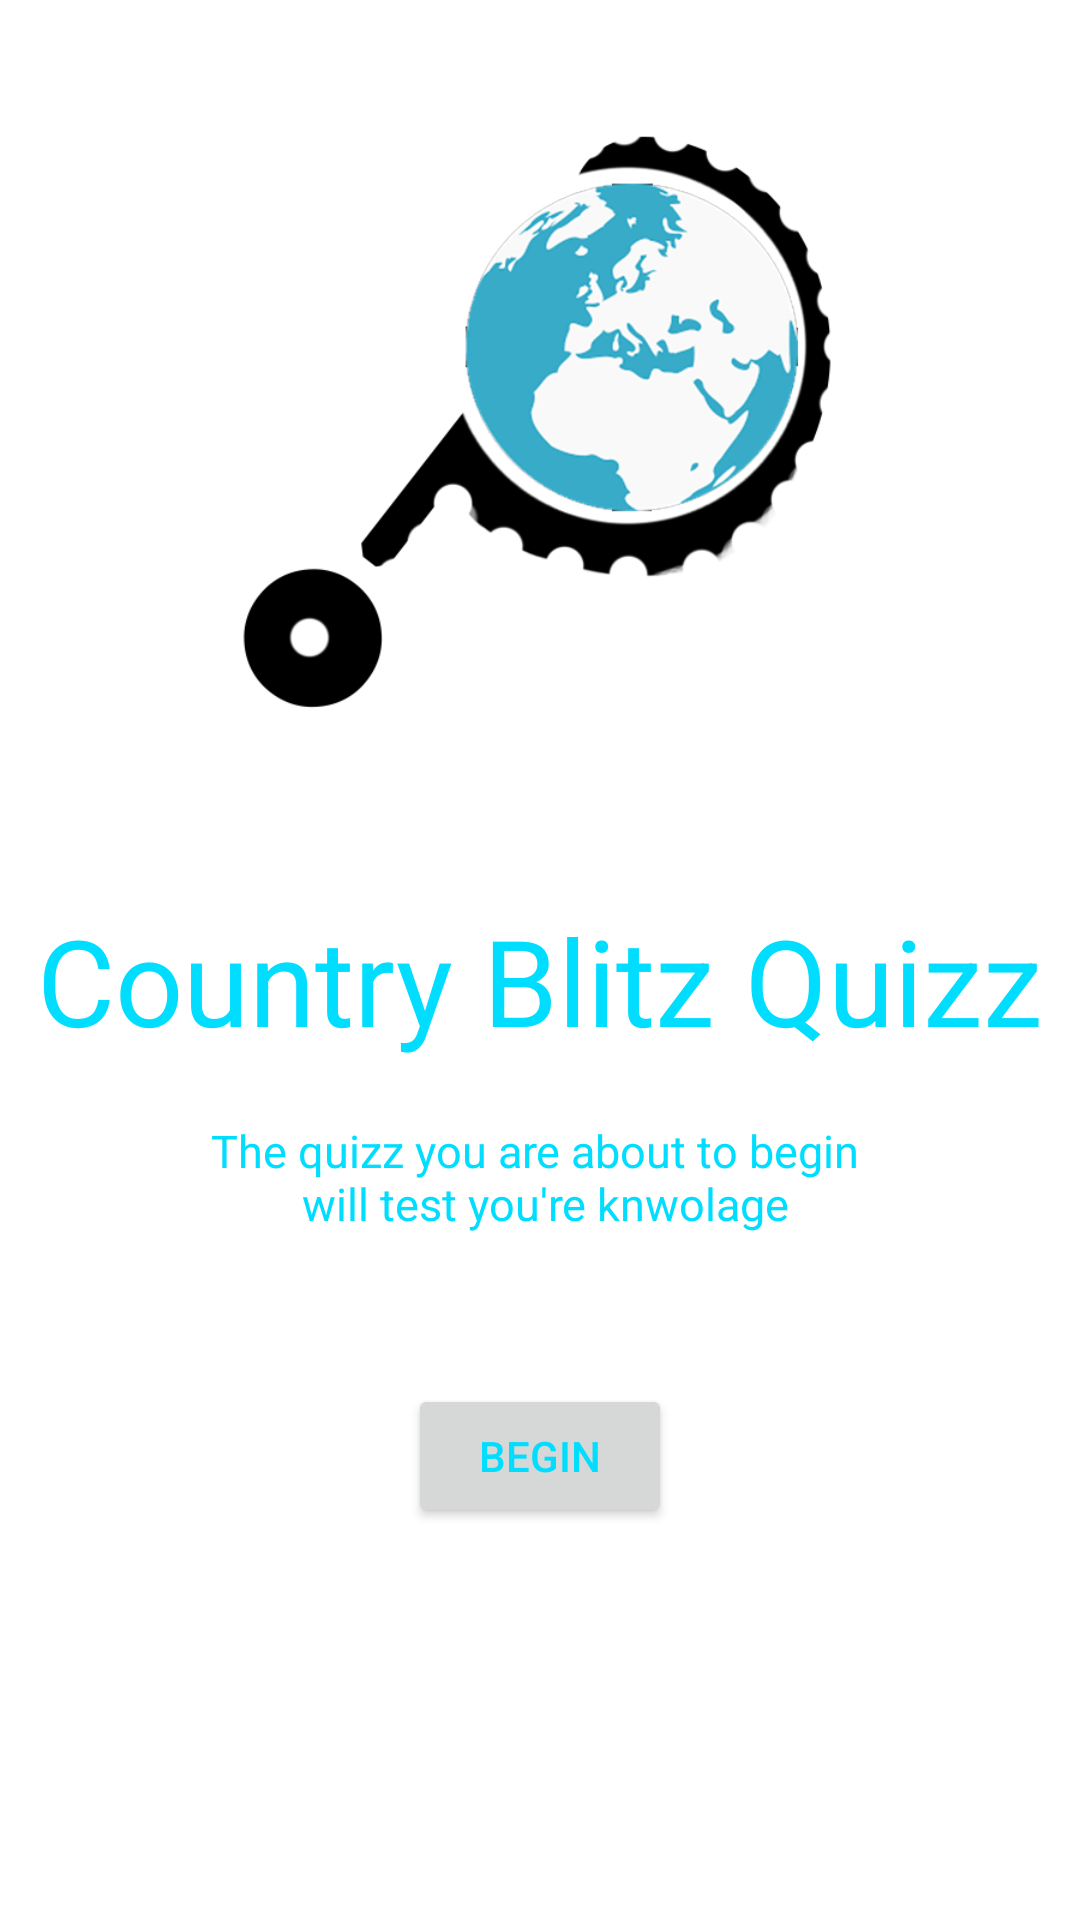

Layout XML and referenced resources for this Android screen:
<!-- AndroidManifest.xml: application theme AppTheme -->
<!-- res/layout/activity_main.xml -->
<?xml version="1.0" encoding="utf-8"?>
<LinearLayout xmlns:android="http://schemas.android.com/apk/res/android"
    xmlns:app="http://schemas.android.com/apk/res-auto"
    xmlns:tools="http://schemas.android.com/tools"
    android:layout_width="match_parent"
    android:layout_height="match_parent"
    tools:context=".MainActivity"
    android:orientation="vertical">

    <ImageView
        android:id="@+id/imageView2"
        android:layout_marginTop="40dp"
        android:layout_gravity="center_horizontal"
        android:layout_width="200dp"
        android:layout_height="200dp"
        app:srcCompat="@drawable/logo" />

    <TextView
        android:id="@+id/textView"
        android:layout_marginTop="60dp"
        style="@style/welcomeText"
        android:text="@string/welcome"
        android:textSize="40dp"/>

    <TextView
        android:id="@+id/textView2"
        style="@style/welcomeText"
        android:text="@string/description"
        android:textSize="15dp"/>

    <Button
        android:id="@+id/button"
        android:layout_marginTop="50dp"
        style="@style/button"
        android:gravity="center"
        android:text="@string/begin" />

</LinearLayout>
<!-- resources referenced by this layout -->
<resources>
  <!-- drawable logo: png bitmap (drawable, 66153 bytes) -->
  <string name="begin">Begin</string>
  <string name="description">The quizz you are about to begin \n will test you're knwolage</string>
  <string name="welcome">Country Blitz Quizz</string>
  <style name="button">
          <item name="android:layout_width">wrap_content</item>
          <item name="android:layout_height">wrap_content</item>
          <item name="android:textColor">@android:color/holo_blue_bright</item>
          <item name="android:layout_gravity">center_horizontal</item>
      </style>
  <style name="welcomeText">
          <item name="android:layout_width">match_parent</item>
          <item name="android:layout_height">wrap_content</item>
          <item name="android:textColor">@android:color/holo_blue_bright</item>
          <item name="android:layout_marginTop">20dp</item>
          <item name="android:gravity">center_horizontal</item>
      </style>
  <style name="AppTheme" parent="Theme.AppCompat.DayNight.NoActionBar">
          <item name="android:background">@android:color/white</item>
          <item name="android:textColor">@android:color/darker_gray</item>
          
          <item name="colorPrimary">@color/colorPrimary</item>
          <item name="colorPrimaryDark">@color/colorPrimaryDark</item>
          <item name="colorAccent">@color/colorAccent</item>
      </style>
  <!-- not gathered from this repository: default colours our renderer supplied (Android Studio template values) -->
  <color name="colorPrimary">#FF6200EE</color>
  <color name="colorPrimaryDark">#FF3700B3</color>
  <color name="colorAccent">#FF03DAC5</color>
</resources>
